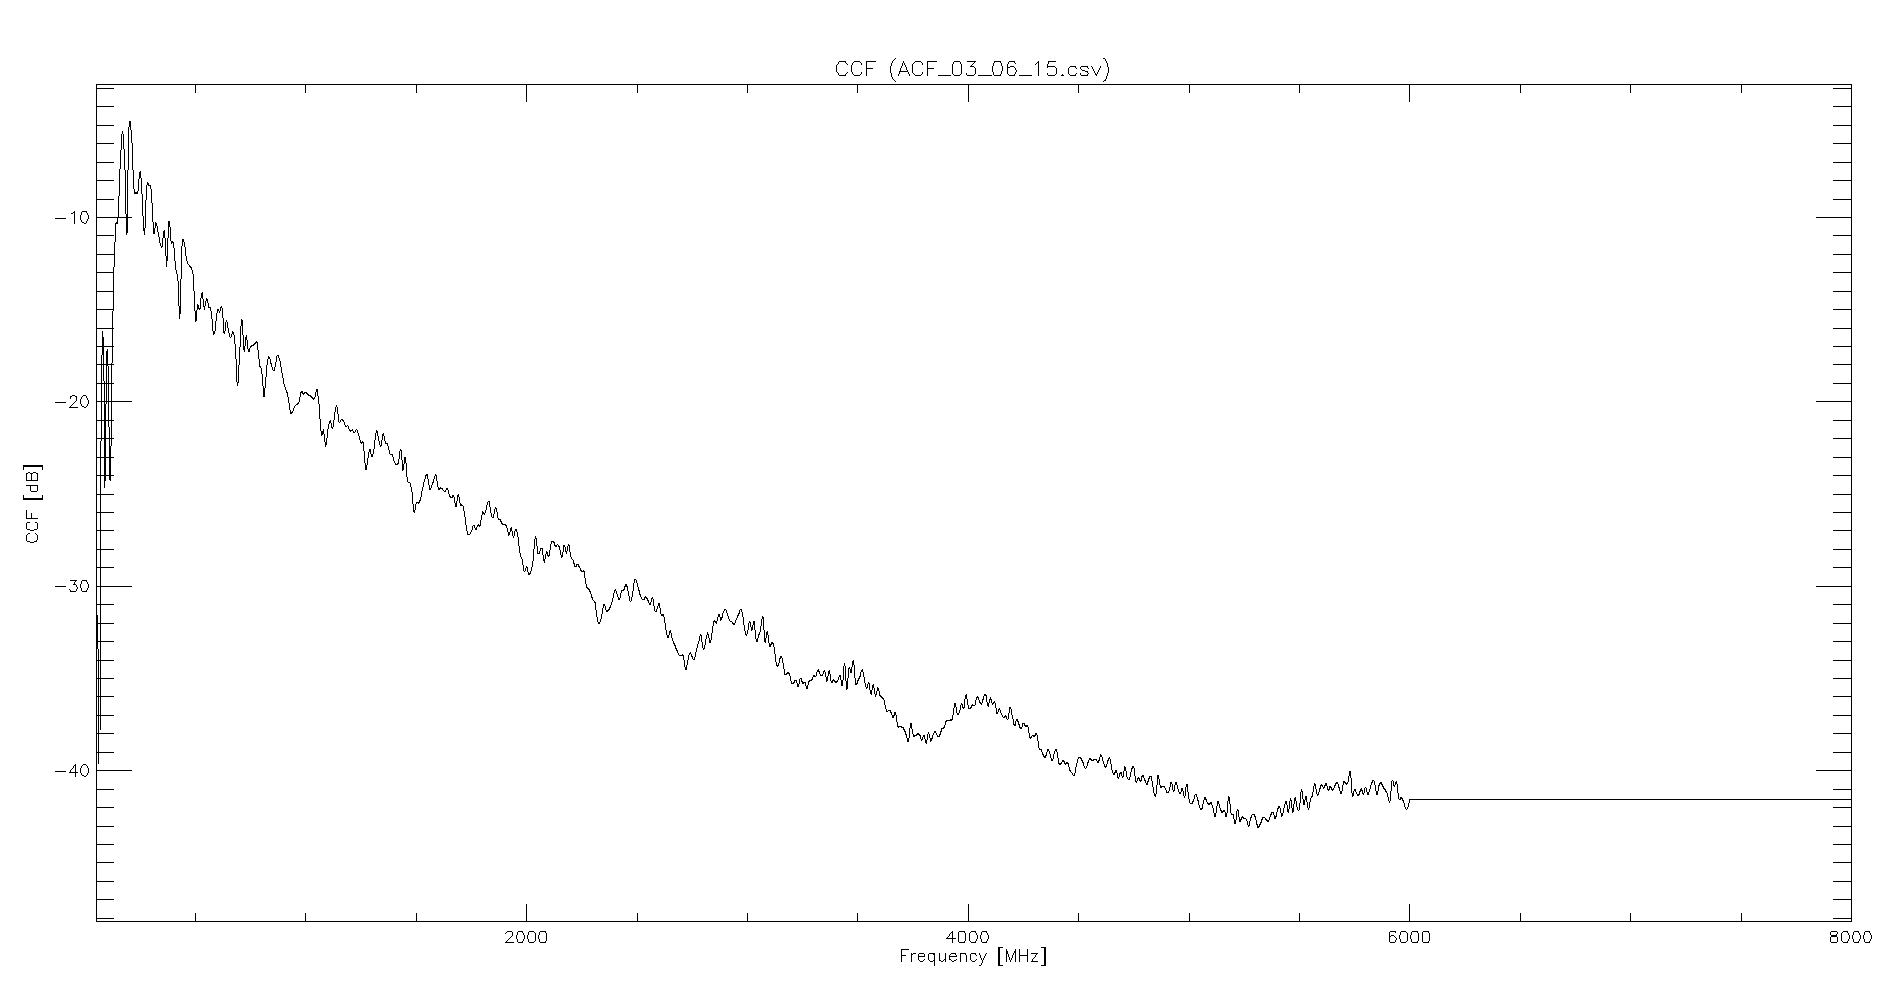

Data behind this chart, as committed beside it:
50000000, 2.41E-05
60000000, 0.0001094
70000000, 0.0001675
80000000, 0.02419
90000000, 0.003451
100000000, 0.01926
110000000, 0.005543
120000000, 0.009818
130000000, 0.04648
140000000, 0.09216
150000000, 0.1016
160000000, 0.2004
170000000, 0.2913
180000000, 0.1888
190000000, 0.08301
200000000, 0.3163
210000000, 0.2842
220000000, 0.1525
230000000, 0.1369
240000000, 0.14
250000000, 0.1784
260000000, 0.1166
270000000, 0.08177
280000000, 0.1483
290000000, 0.1484
300000000, 0.1394
310000000, 0.08317
320000000, 0.09331
330000000, 0.08445
340000000, 0.07235
350000000, 0.07006
360000000, 0.08512
370000000, 0.05399
380000000, 0.09553
390000000, 0.07332
400000000, 0.07304
410000000, 0.053
420000000, 0.04691
430000000, 0.02881
440000000, 0.07167
450000000, 0.07179
460000000, 0.05908
470000000, 0.05537
480000000, 0.05327
490000000, 0.04768
500000000, 0.02743
510000000, 0.03362
520000000, 0.03166
530000000, 0.03924
540000000, 0.03179
550000000, 0.03631
560000000, 0.03278
570000000, 0.03157
580000000, 0.02398
590000000, 0.02491
600000000, 0.03149
610000000, 0.0305
620000000, 0.03286
630000000, 0.02349
640000000, 0.02751
650000000, 0.02419
... 535 more rows
